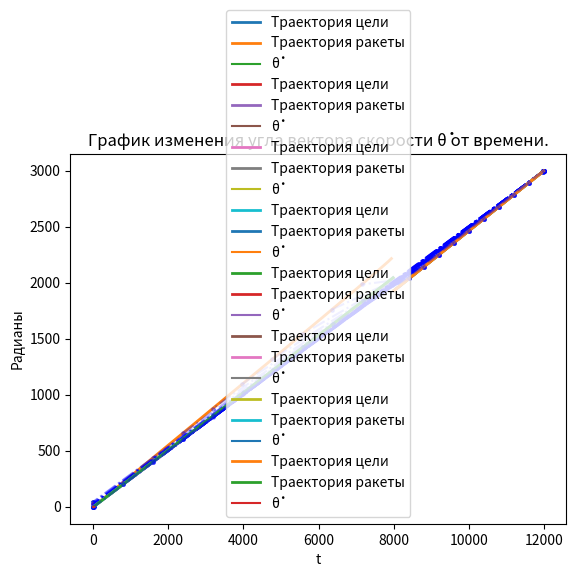

Write the Python code that produced this figure.
import math as mth
import numpy as np
from scipy.integrate import solve_ivp
from matplotlib import pyplot as plt
from typing import Callable, List, Tuple


class SimulationParameters:
    def __init__(self):
        self._distance = 12000
        self._height = 3000
        self._rocket_speed = 300
        self._target_speed = 150
        self._target_angle = mth.radians(-15)
        self._k = 1
        self._is_limited_tet = False

    @property
    def initial_conditions(self) -> Tuple[float, float]:
        squared_distance = self._distance ** 2
        squared_height = self._height ** 2
        initial_r = mth.sqrt(squared_distance + squared_height)
        initial_angle = mth.atan(self._height / self._distance)
        return initial_r, initial_angle

    @property
    def distance(self) -> int:
        return self._distance

    @property
    def height(self) -> int:
        return self._height

    @property
    def rocket_speed(self) -> int:
        return self._rocket_speed

    @property
    def target_speed(self) -> int:
        return self._target_speed

    @property
    def target_angle(self) -> float:
        return self._target_angle

    @property
    def k(self) -> int:
        return self._k

    @k.setter
    def k(self, value: int):
        self._k = value

    @property
    def is_limited_tet(self) -> bool:
        return self._is_limited_tet

    @is_limited_tet.setter
    def is_limited_tet(self, value: bool):
        self._is_limited_tet = value


class ODEFunctionFactory:
    def __init__(self, params: SimulationParameters):
        self.params = params

    def __call__(self, t: float, y: List[float]) -> List[float]:
        r, phi, tet, *rest = y
        rocket_speed = self.params.rocket_speed
        target_speed = self.params.target_speed
        target_angle = self.params.target_angle

        angle_diff = tet - phi
        cos_angle_diff = mth.cos(angle_diff)
        sin_angle_diff = mth.sin(angle_diff)
        target_angle_plus_phi = target_angle + phi
        cos_target_phi = mth.cos(target_angle_plus_phi)
        sin_target_phi = mth.sin(target_angle_plus_phi)

        derivative_r = -rocket_speed * cos_angle_diff - target_speed * cos_target_phi

        numerator_phi = -rocket_speed * sin_angle_diff + target_speed * sin_target_phi
        denominator_phi = r
        common_derivative = numerator_phi / denominator_phi
        derivative_phi = common_derivative % (2 * mth.pi)
        derivative_tet = common_derivative % (2 * mth.pi)

        if self.params.is_limited_tet and derivative_tet > 0.6:
            derivative_tet = 0.6

        if self.params.k != 1:
            derivative_tet *= self.params.k

        derivative_target_x = -target_speed * mth.cos(target_angle)
        derivative_target_y = target_speed * mth.sin(target_angle)
        derivative_rocket_x = rocket_speed * mth.cos(tet)
        derivative_rocket_y = rocket_speed * mth.sin(tet)

        return [
            derivative_r,
            derivative_phi,
            derivative_tet,
            derivative_target_x,
            derivative_target_y,
            derivative_rocket_x,
            derivative_rocket_y
        ]


class ODESolver:
    def __init__(self, ode_func: Callable, params: SimulationParameters):
        self.ode_func = ode_func
        self.params = params

    def solve(self, y0: List[float], t_max: float, steps: int = 10000) -> object:
        t_eval = np.linspace(0, t_max, steps)
        sol = solve_ivp(self.ode_func, [0, t_max], y0, t_eval=t_eval)
        return sol


class ParameterContext:
    def __init__(self, params: SimulationParameters, k: int = None, limit_tet: bool = None):
        self.params = params
        self.new_k = k
        self.new_limit_tet = limit_tet
        self.original_k = params.k
        self.original_limit = params.is_limited_tet

    def __enter__(self):
        if self.new_k is not None:
            self.params.k = self.new_k
        if self.new_limit_tet is not None:
            self.params.is_limited_tet = self.new_limit_tet

    def __exit__(self, exc_type, exc_val, exc_tb):
        self.params.k = self.original_k
        self.params.is_limited_tet = self.original_limit


def compute_initial_conditions(params: SimulationParameters) -> List[float]:
    initial_r, initial_angle = params.initial_conditions
    return [initial_r, initial_angle, initial_angle, params.distance, params.height, 0, 0]


def determine_stop_index(sol) -> int:
    for idx in range(1, len(sol.y[0])):
        if sol.y[0, idx] < 0 or sol.y[0, idx] > sol.y[0, idx-1]:
            return idx
    return len(sol.y[0]) - 1


def plot_trajectories(sol, stop_idx: int):
    plt.plot(sol.y[3, :stop_idx], sol.y[4, :stop_idx], label="Траектория цели", lw=2)
    plt.plot(sol.y[5, :stop_idx], sol.y[6, :stop_idx], label="Траектория ракеты", lw=2)

    interval = stop_idx // 10
    for i in range(10):
        pos = i * interval
        plt.plot([sol.y[3, pos], sol.y[5, pos]], [sol.y[4, pos], sol.y[6, pos]],
                 'b-.', alpha=0.3, markersize=5, marker='.')

    plt.grid()
    plt.legend()
    plt.xlabel("x")
    plt.ylabel("y")
    plt.title("График сближения ракеты и цели")
    plt.show()


def plot_overload(sol, stop_idx: int):
    delta_theta = [abs(sol.y[2, i+1] - sol.y[2, i]) * 100 for i in range(stop_idx-1)]
    plt.plot(sol.t[:stop_idx-1], delta_theta, label="θ̇")
    plt.legend()
    plt.xlabel("t")
    plt.ylabel("Радианы")
    plt.title("График изменения угла вектора скорости θ̇ от времени.")
    plt.show()


def execute_simulation_and_plot(params: SimulationParameters, scenario_msg: str = ""):
    ode_factory = ODEFunctionFactory(params)
    solver = ODESolver(ode_factory, params)
    y0 = compute_initial_conditions(params)
    solution = solver.solve(y0, 30)
    stop_index = determine_stop_index(solution)

    print(scenario_msg)
    print(f"Момент сближения t = {solution.t[stop_index]:.2f}")
    print(f"Цель: ({solution.y[3, stop_index]:.2f}, {solution.y[4, stop_index]:.2f})")
    print(f"Ракета: ({solution.y[5, stop_index]:.2f}, {solution.y[6, stop_index]:.2f})\n")

    plot_trajectories(solution, stop_index)
    plot_overload(solution, stop_index)


def main():
    params = SimulationParameters()

    execute_simulation_and_plot(params)

    with ParameterContext(params, limit_tet=True):
        params.is_limited_tet = True
        execute_simulation_and_plot(params, "\nРасчёт с ограничением перегрузки θ̇ = 0.6")

    scenarios = [
        (2, False, "\nМоделирование при k = 2 без ограничения"),
        (3, False, "\nМоделирование при k = 3 без ограничения"),
        (3.5, False, "\nМоделирование при k = 3.5 без ограничения"),
        (2, True, "\nМоделирование при k = 2 с ограничением"),
        (3, True, "\nМоделирование при k = 3 с ограничением"),
        (3.5, True, "\nМоделирование при k = 3.5 с ограничением"),
    ]

    for k_val, limit, msg in scenarios:
        with ParameterContext(params, k=k_val, limit_tet=limit):
            execute_simulation_and_plot(params, msg)


if __name__ == "__main__":
    main()